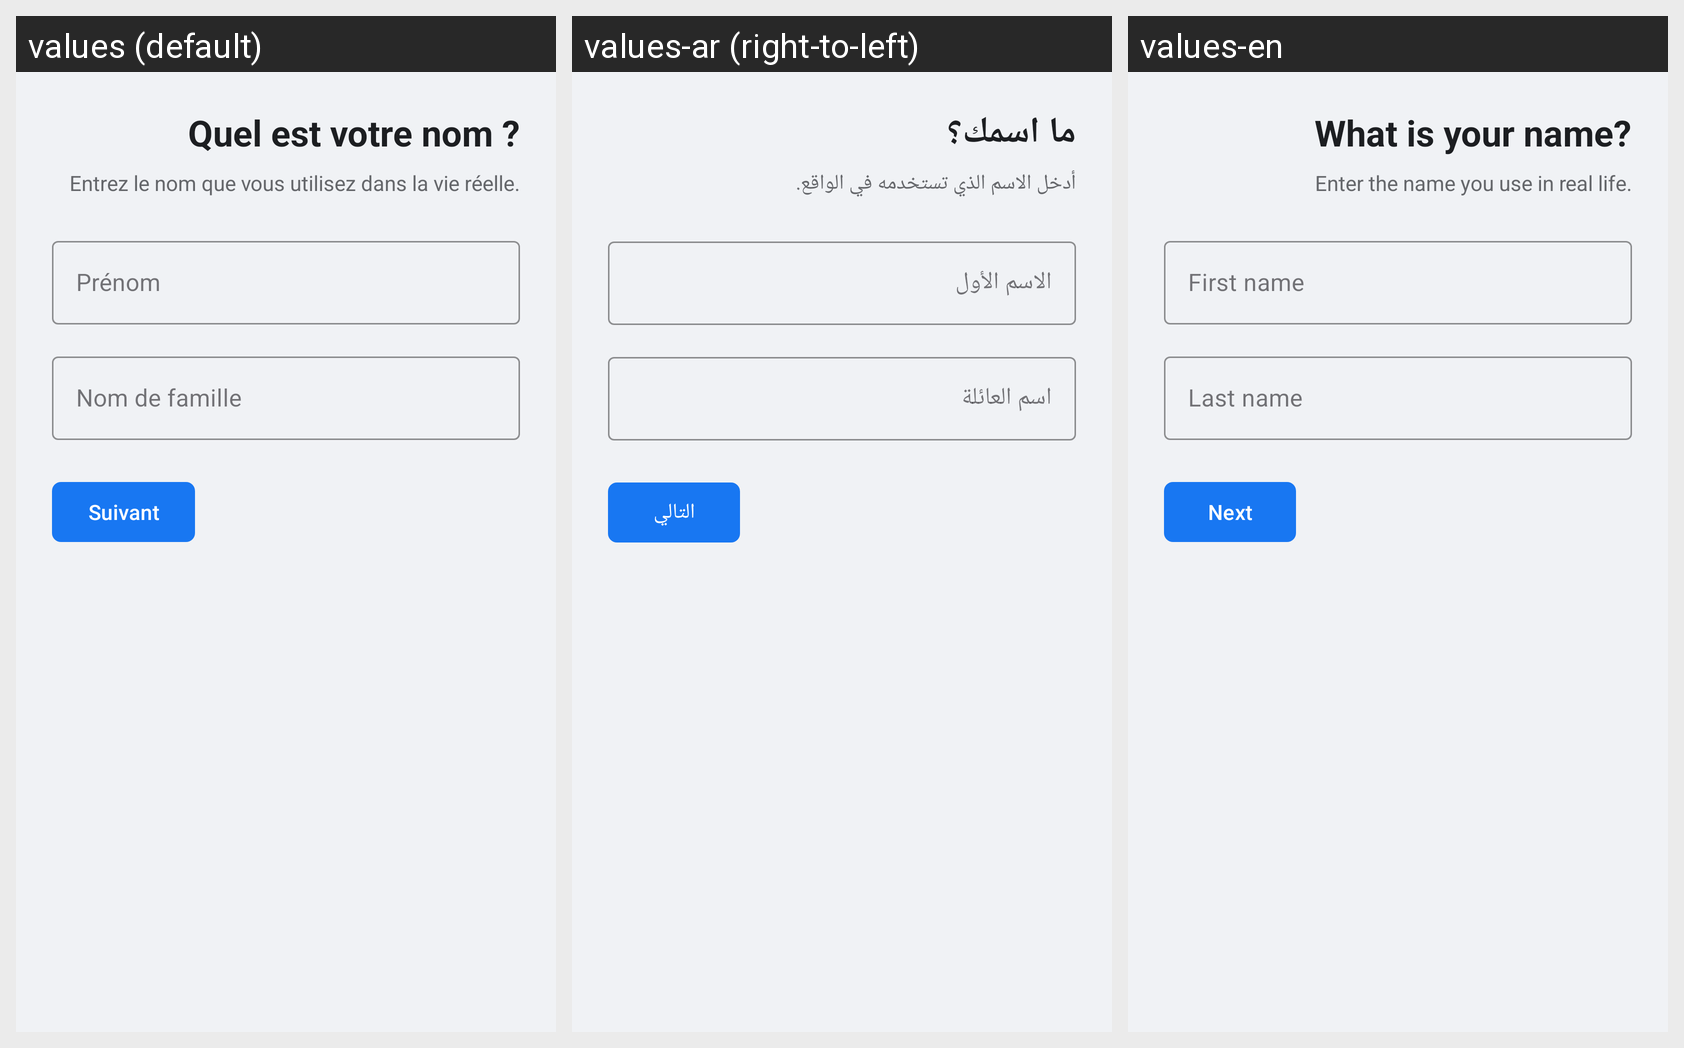

Translations of the strings shown on this Android screen, per locale in the grid:
Android screen res/layout/full_name.xml rendered under 3 locales, left to right: values (default), values-ar (right-to-left), values-en. Device: Nexus 5 (rendered at 1080×1920; each locale shown at half size, 540×960, under a caption strip naming it); theme Theme.Projet_de_stage.
Strings drawn on this screen, with the default value and each locale's value (text and hints the layout hard-codes, and strings that could not be matched under every locale, appear in the picture but are not listed):

what_is_your_name
  values: Quel est votre nom ?
  values-ar: ما اسمك؟
  values-en: What is your name?

name_instructions
  values: Entrez le nom que vous utilisez dans la vie réelle.
  values-ar: أدخل الاسم الذي تستخدمه في الواقع.
  values-en: Enter the name you use in real life.

first_name
  values: Prénom
  values-ar: الاسم الأول
  values-en: First name

last_name
  values: Nom de famille
  values-ar: اسم العائلة
  values-en: Last name

next
  values: Suivant
  values-ar: التالي
  values-en: Next
